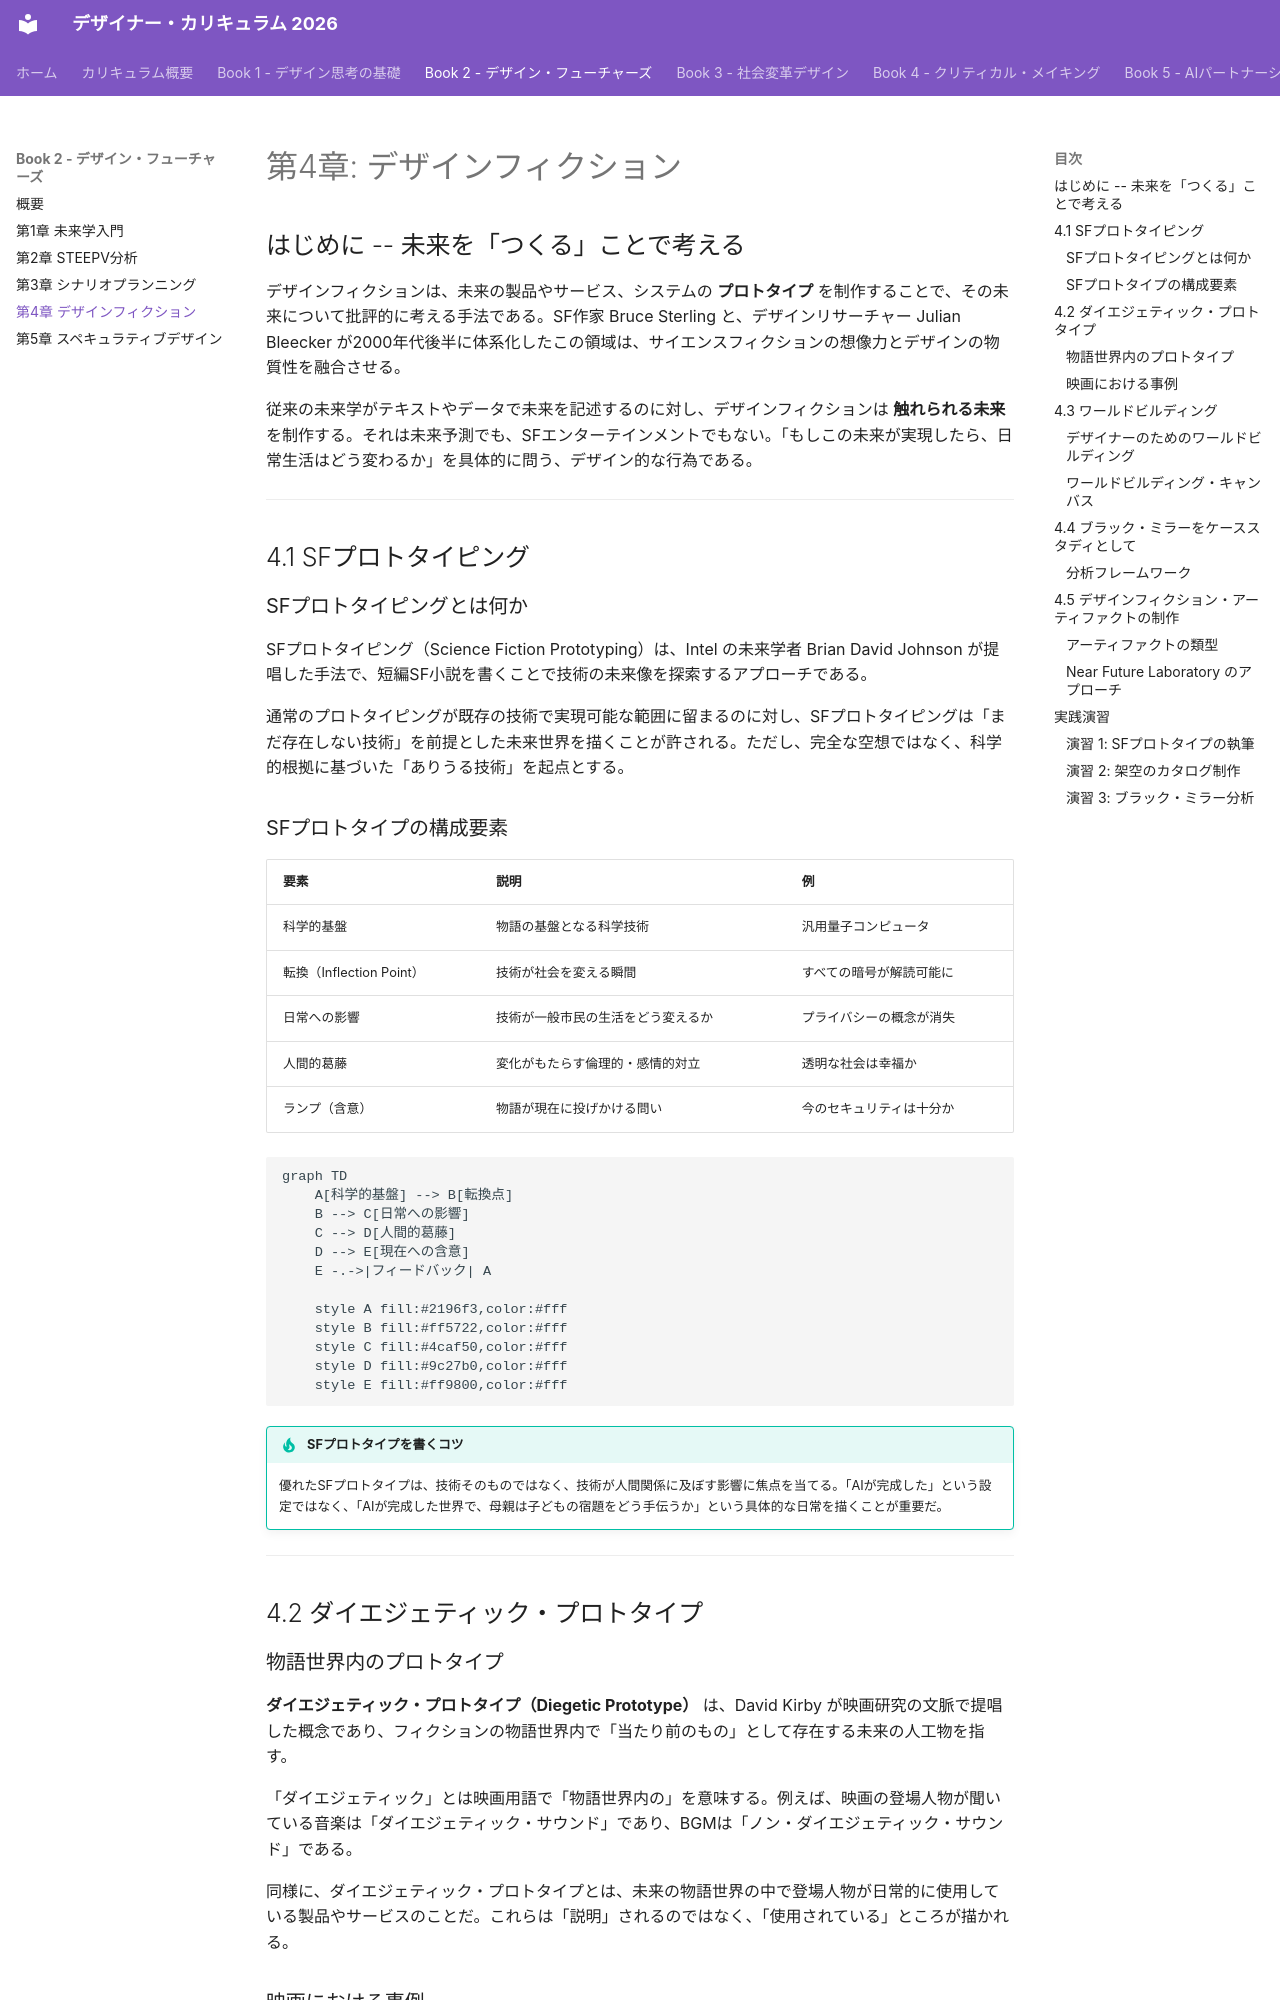

repository: Hide-nu/Designer-curriculum · page: books/02-design-futures/ch04-design-fiction/index.html · generator: mkdocs

# 第4章: デザインフィクション

## はじめに -- 未来を「つくる」ことで考える

デザインフィクションは、未来の製品やサービス、システムの **プロトタイプ** を制作することで、その未来について批評的に考える手法である。SF作家 Bruce Sterling と、デザインリサーチャー Julian Bleecker が2000年代後半に体系化したこの領域は、サイエンスフィクションの想像力とデザインの物質性を融合させる。

従来の未来学がテキストやデータで未来を記述するのに対し、デザインフィクションは **触れられる未来** を制作する。それは未来予測でも、SFエンターテインメントでもない。「もしこの未来が実現したら、日常生活はどう変わるか」を具体的に問う、デザイン的な行為である。

---

## 4.1 SFプロトタイピング

### SFプロトタイピングとは何か

SFプロトタイピング（Science Fiction Prototyping）は、Intel の未来学者 Brian David Johnson が提唱した手法で、短編SF小説を書くことで技術の未来像を探索するアプローチである。

通常のプロトタイピングが既存の技術で実現可能な範囲に留まるのに対し、SFプロトタイピングは「まだ存在しない技術」を前提とした未来世界を描くことが許される。ただし、完全な空想ではなく、科学的根拠に基づいた「ありうる技術」を起点とする。

### SFプロトタイプの構成要素

| 要素 | 説明 | 例 |
|------|------|-----|
| 科学的基盤 | 物語の基盤となる科学技術 | 汎用量子コンピュータ |
| 転換（Inflection Point） | 技術が社会を変える瞬間 | すべての暗号が解読可能に |
| 日常への影響 | 技術が一般市民の生活をどう変えるか | プライバシーの概念が消失 |
| 人間的葛藤 | 変化がもたらす倫理的・感情的対立 | 透明な社会は幸福か |
| ランプ（含意） | 物語が現在に投げかける問い | 今のセキュリティは十分か |

```mermaid
graph TD
    A[科学的基盤] --> B[転換点]
    B --> C[日常への影響]
    C --> D[人間的葛藤]
    D --> E[現在への含意]
    E -.->|フィードバック| A

    style A fill:#2196f3,color:#fff
    style B fill:#ff5722,color:#fff
    style C fill:#4caf50,color:#fff
    style D fill:#9c27b0,color:#fff
    style E fill:#ff9800,color:#fff
```

!!! tip "SFプロトタイプを書くコツ"
    優れたSFプロトタイプは、技術そのものではなく、技術が人間関係に及ぼす影響に焦点を当てる。「AIが完成した」という設定ではなく、「AIが完成した世界で、母親は子どもの宿題をどう手伝うか」という具体的な日常を描くことが重要だ。

---

## 4.2 ダイエジェティック・プロトタイプ

### 物語世界内のプロトタイプ

**ダイエジェティック・プロトタイプ（Diegetic Prototype）** は、David Kirby が映画研究の文脈で提唱した概念であり、フィクションの物語世界内で「当たり前のもの」として存在する未来の人工物を指す。

「ダイエジェティック」とは映画用語で「物語世界内の」を意味する。例えば、映画の登場人物が聞いている音楽は「ダイエジェティック・サウンド」であり、BGMは「ノン・ダイエジェティック・サウンド」である。

同様に、ダイエジェティック・プロトタイプとは、未来の物語世界の中で登場人物が日常的に使用している製品やサービスのことだ。これらは「説明」されるのではなく、「使用されている」ところが描かれる。
